Image classification data set "splits_combined" (GrantMihkael/GrantMihkael-NEU-Surface-Defect-Dataset on GitHub). Class labels (10): injured by a collision, clean sample, convex powder, dirty spot, drain bottom, non conducting, orange peel, pitting, scuffing, transverse strip is dented.

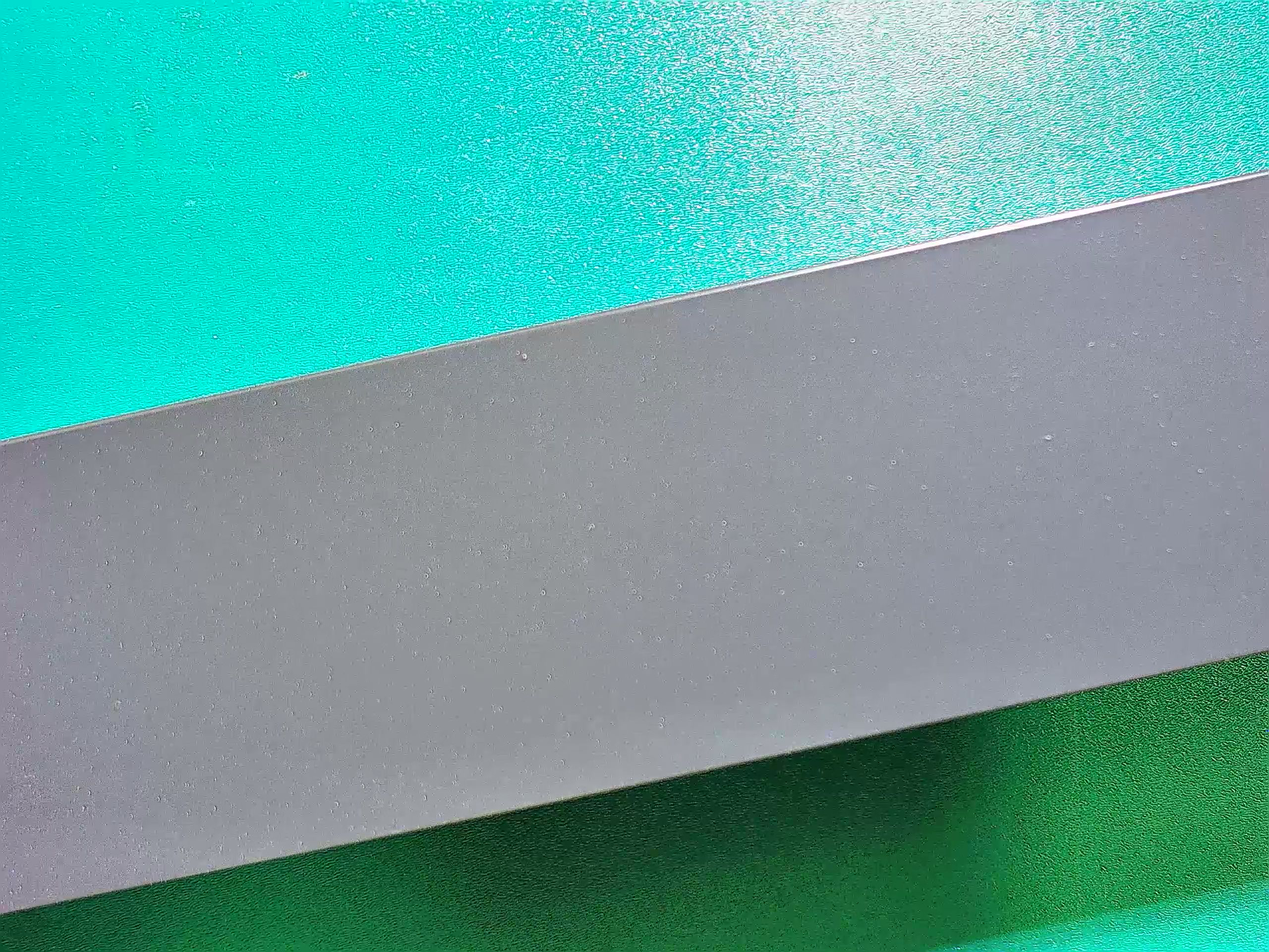
Label: dirty spot

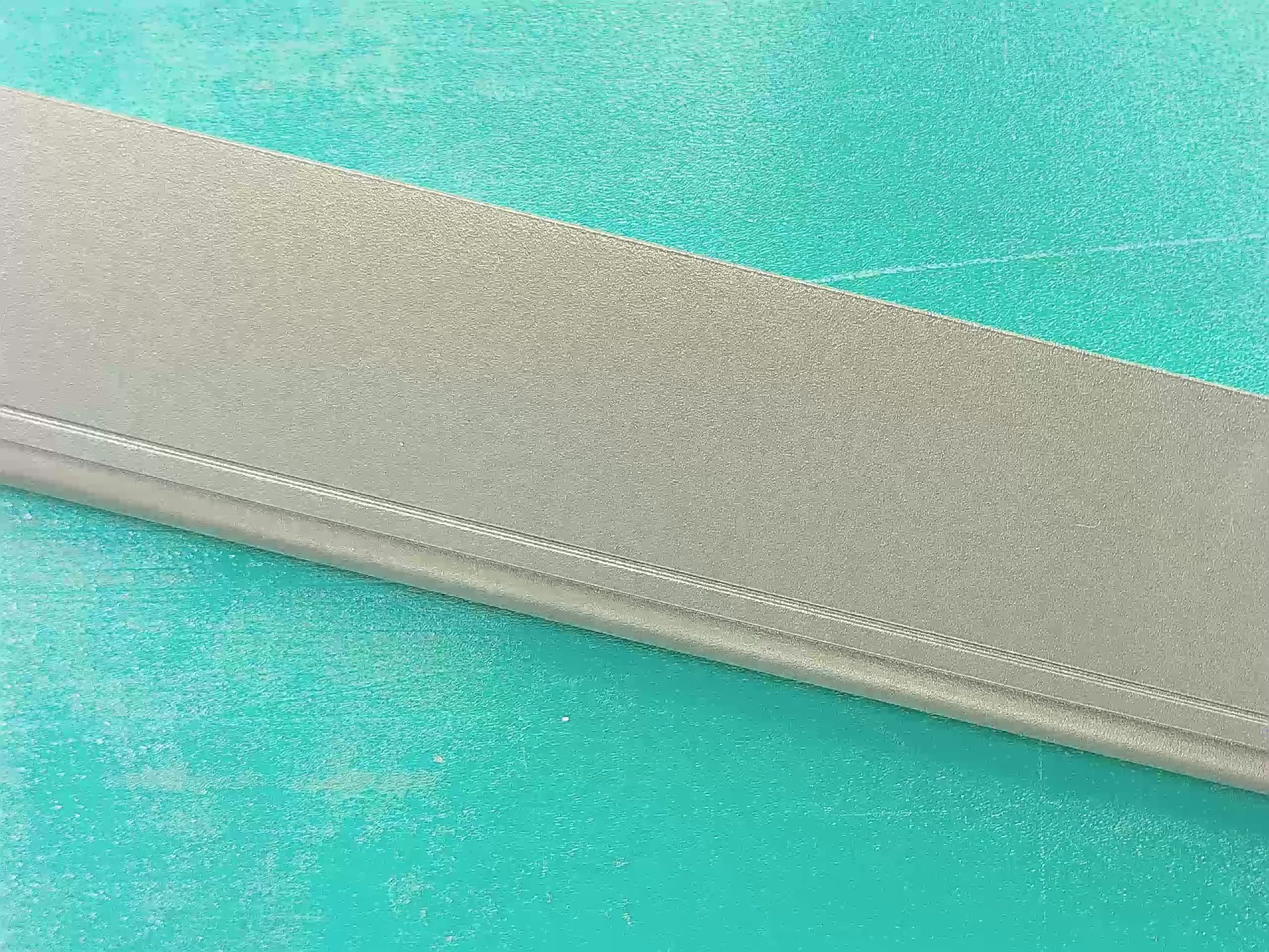
Label: clean sample

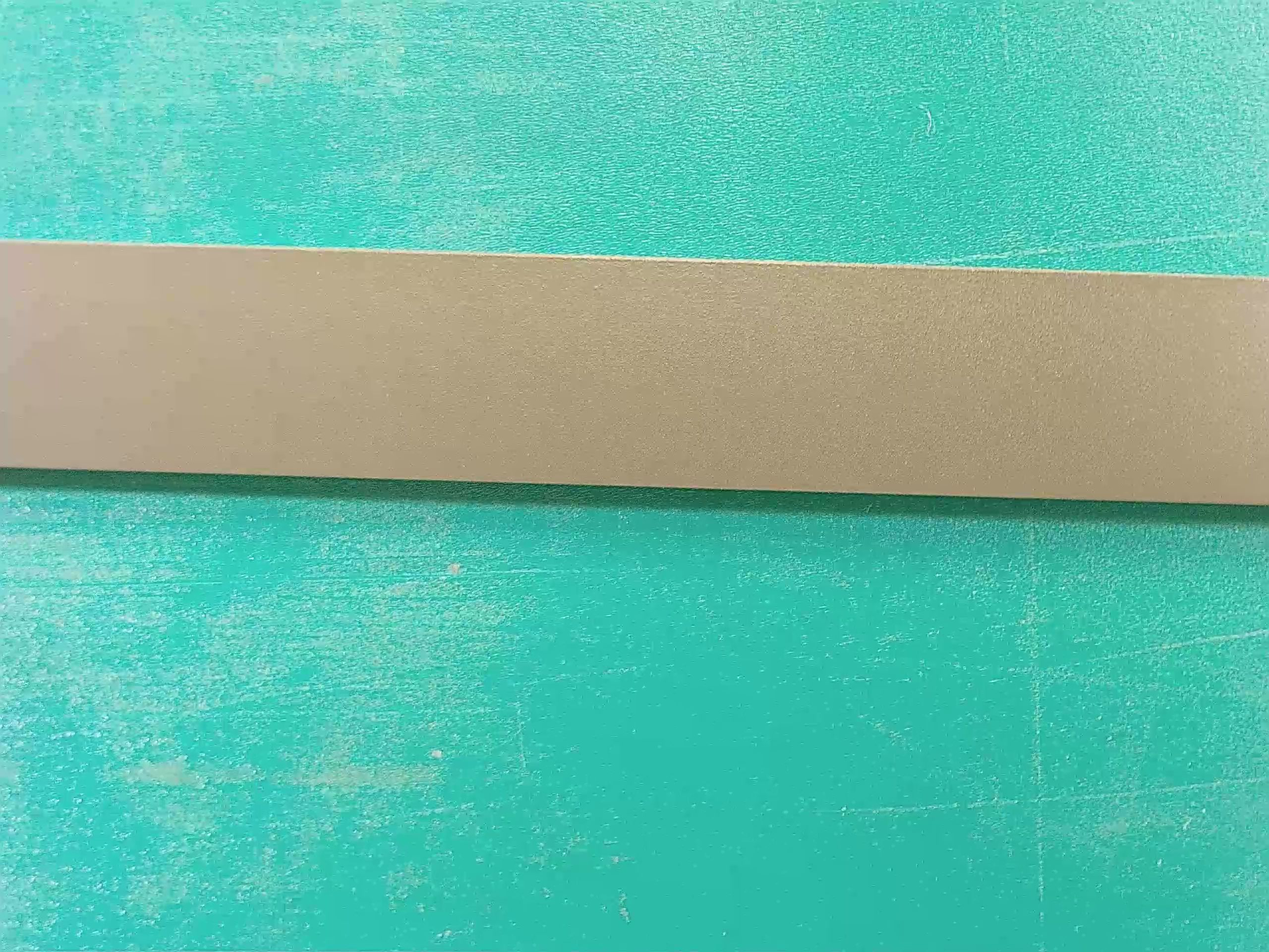
Label: clean sample

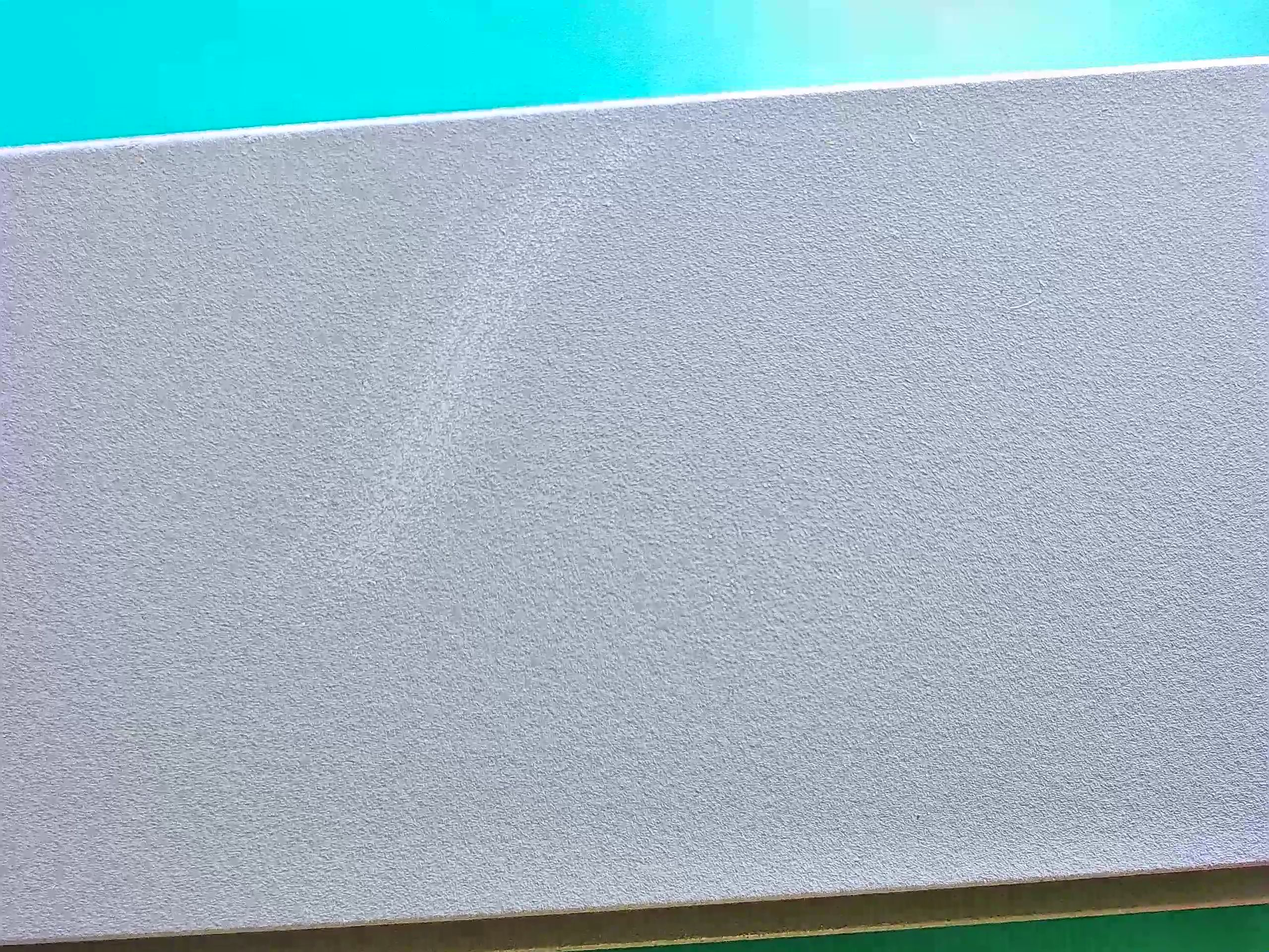
Label: scuffing

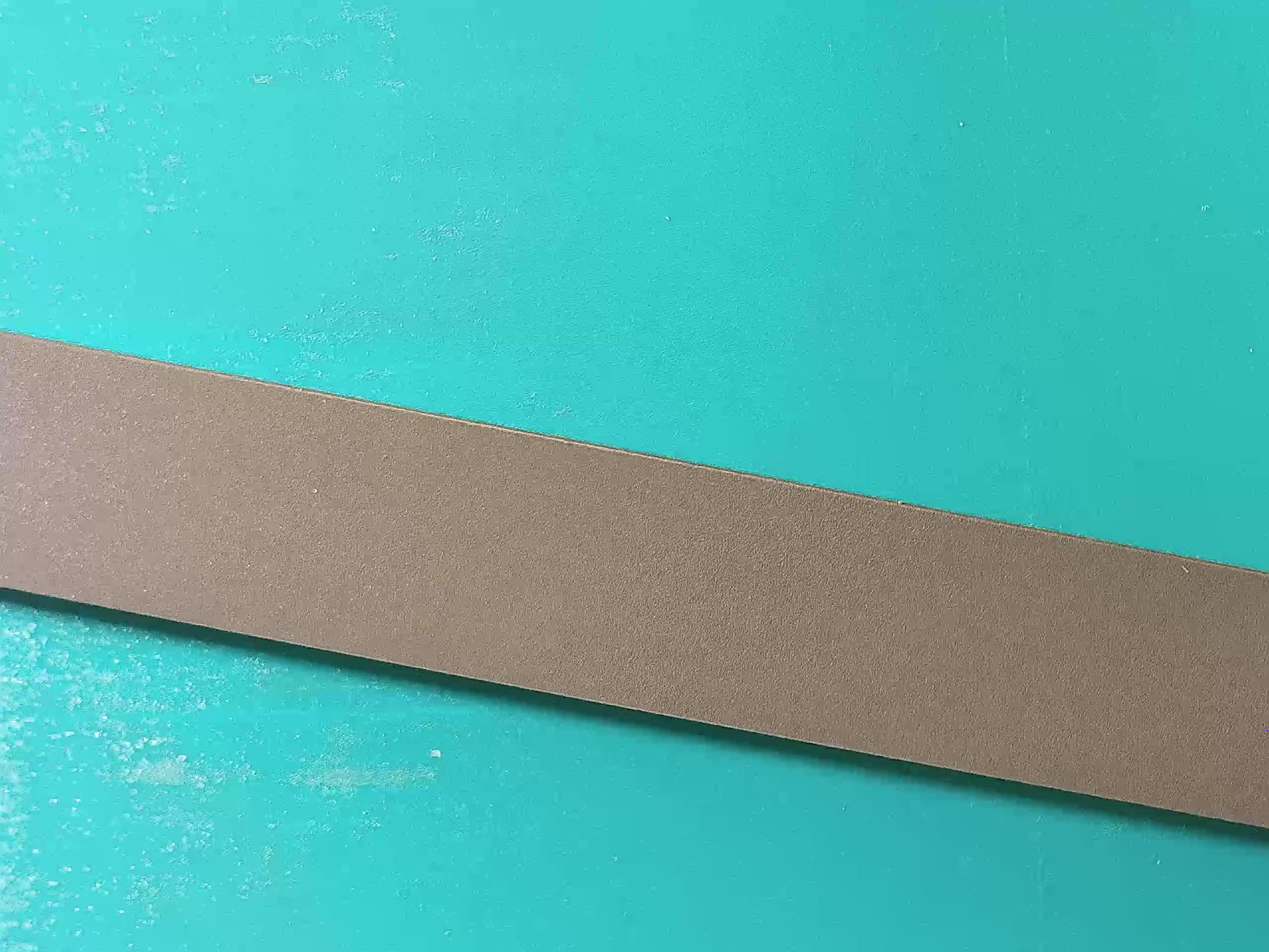
Label: clean sample

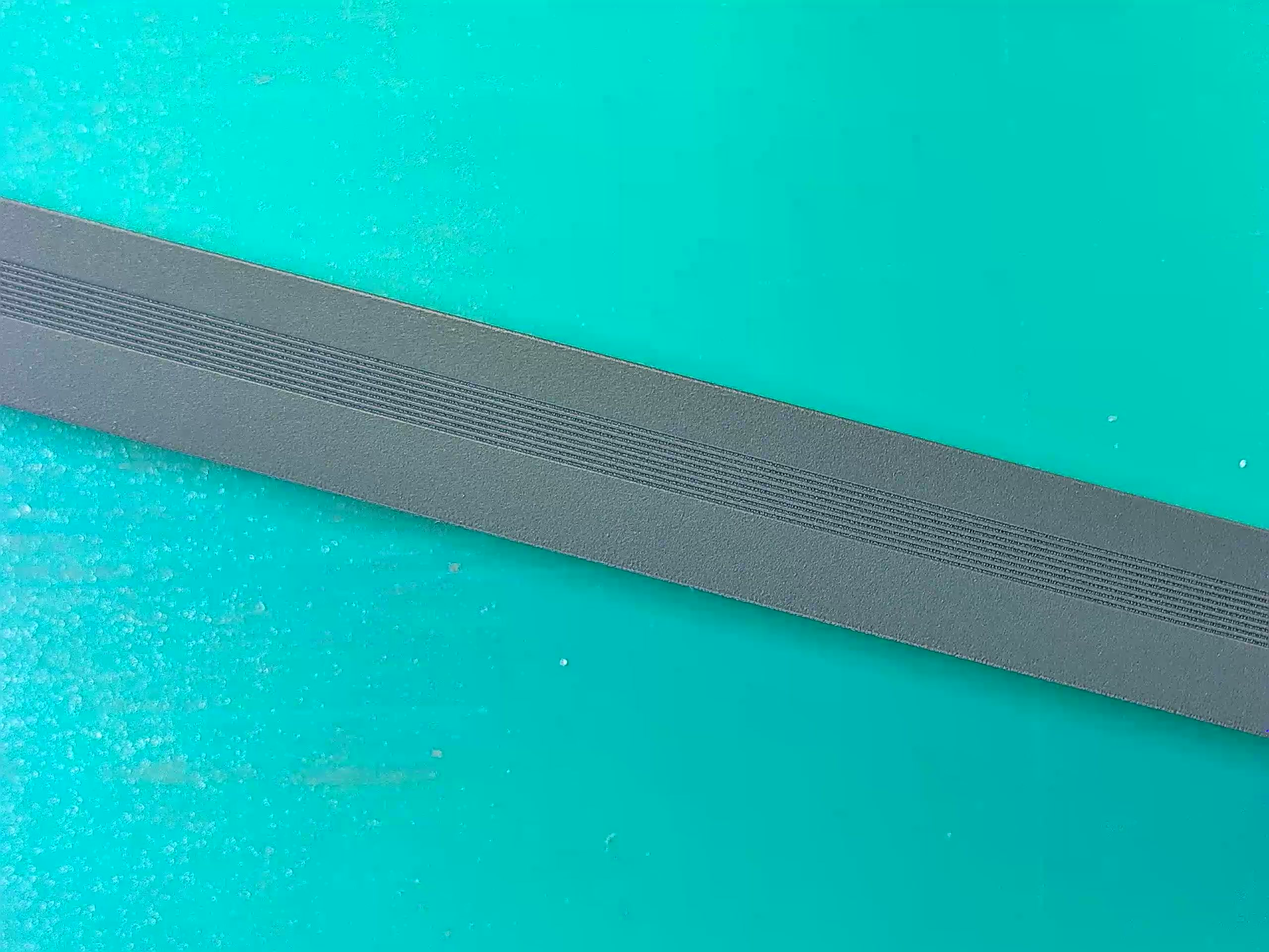
Label: clean sample
